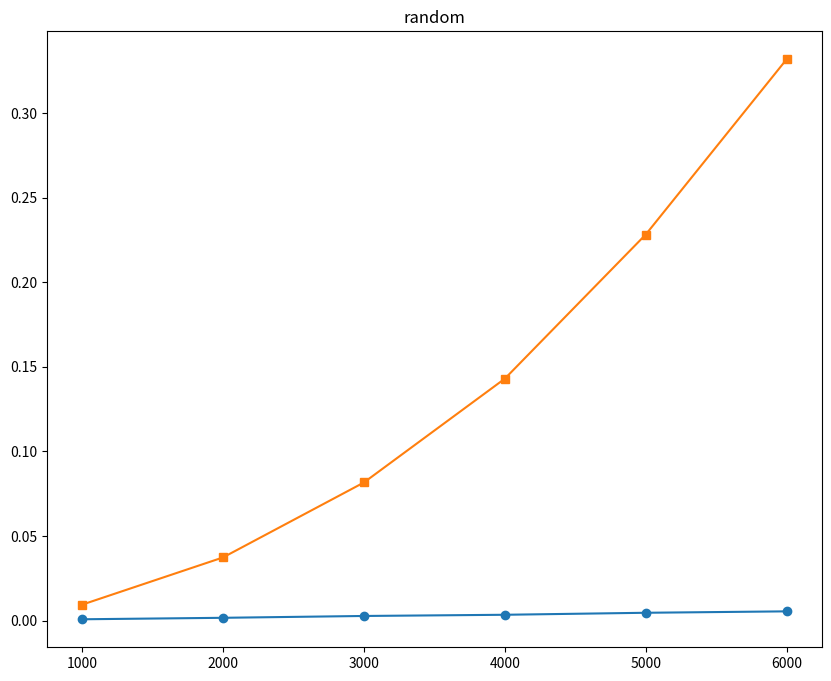
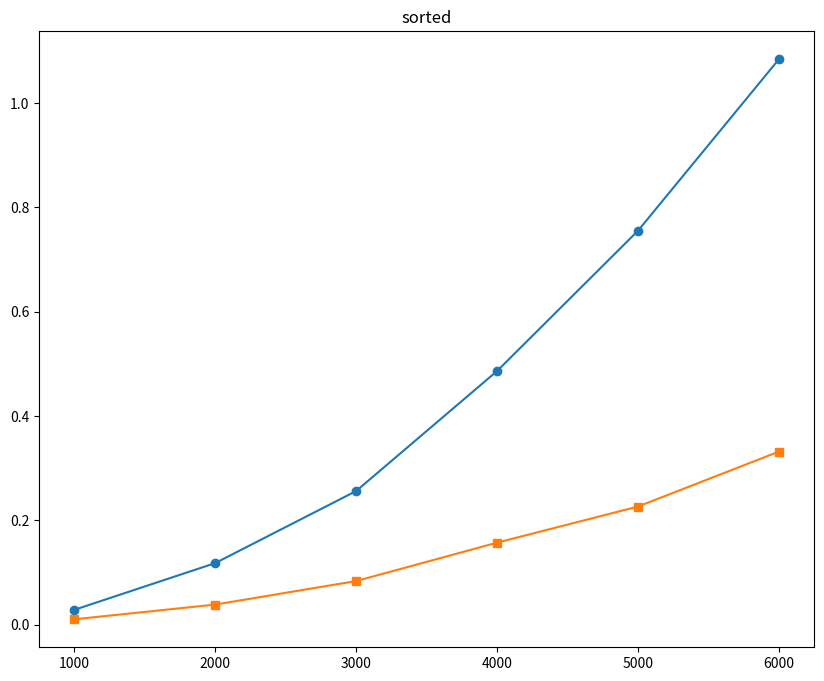
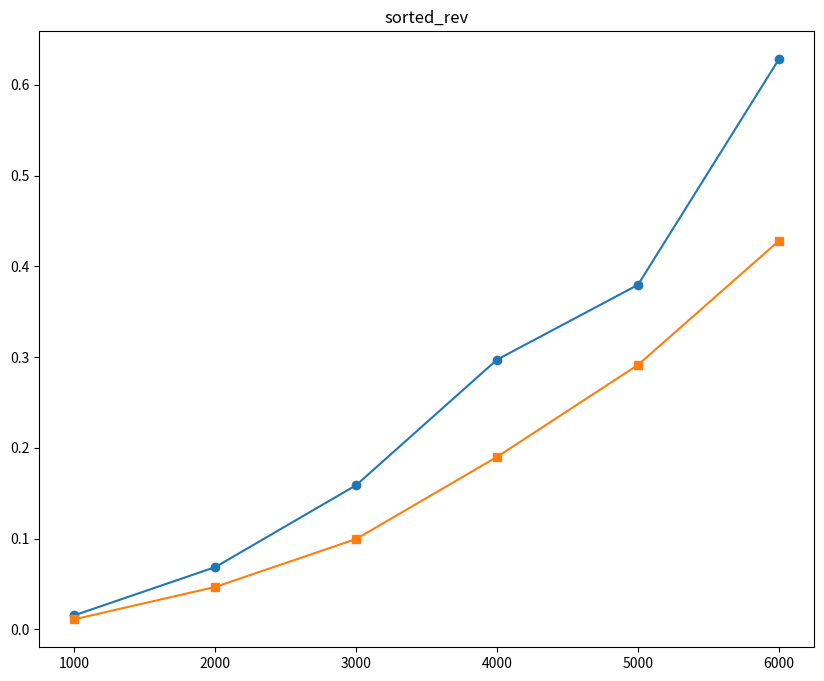

Write Python code to recreate these figures, in order.
import sys
import time
from random import randrange
from typing import Callable, List
import matplotlib.pyplot as plt
from matplotlib.pyplot import title

sys.setrecursionlimit(100000)

def swap(arr, a, b):
    """ переставляем элементы a и b в массиве """
    temp = arr[a]
    arr[a] = arr[b]
    arr[b] = temp

def partition(unsorted, start, end):
    """ arrange (left array < pivot) and (right array > pivot) """

    # выбираем значение pivot как последний элемент неотсортированного сегмента
    pivot = unsorted[end]

    # назначаем на pivot значение левого индекса
    i_pivot = start

    # проходим от начала до конца текущего сегмента
    for i in range(start, end):

        # сравниваем текущее значение со значением pivot
        if unsorted[i] <= pivot:

            # меняем местами текущее значение и значенрие pivot
            swap(unsorted, i, i_pivot)

            # увеличиваем значение пивота
            i_pivot += 1

    # ставим пивот в правильную позицию, заменив со значением слева
    swap(unsorted, i_pivot, end)

    # возвращаем следующее значение пивота
    return i_pivot

def measure_time(sort_func: Callable, arr: List[int]) -> float:
    start_time = time.time()
    sort_func(arr)
    end_time = time.time()
    return end_time - start_time

def quick_sort(unsorted, start=0, end=None):
    """ быстрая сортировка """
    if end is None:
        end = len(unsorted) - 1

    # останавливаемся, когда индекс слева достиг или превысил индек справа
    if start >= end:
        return

    # определяем позицию следующего пивота
    i_pivot = partition(unsorted, start, end - 1)

    # рекурсивный вызов левой части
    quick_sort(unsorted, start, i_pivot - 1)

    # рекурсивный вызов правой части
    quick_sort(unsorted, i_pivot + 1, end)


def selection_sort(unsorted):
    # итерируемся по массиву
    n = len(unsorted)
    for i in range(0, n):

        # инициализируемся первым значеним
        current_min = unsorted[i]

        # инициализируем минимальный индекс
        min_index = i

        # итерируемся по оставшимся элементам массива
        for j in range(i, n):

            # проверяем, если j-тое значение меньше текушего минимального
            if unsorted[j] < current_min:
                # обновляес минимальные значение и индекс
                current_min = unsorted[j]
                min_index = j

        # меняем i-тое и j-тое значения
        swap(unsorted, i, min_index)

def generate_random_arr(size):
    return [randrange(0, size) for _ in range(size)]

sizes_for_test = [1000, 2000, 3000, 4000, 5000, 6000]
times_quick_sort_random = []
times_select_sort_random = []

times_quick_sort_sorted = []
times_select_sort_sorted = []

times_quick_sort_sorted_rev = []
times_select_sort_sorted_rev = []

for size in sizes_for_test:
    arr = generate_random_arr(size)
    arr_sorted = sorted(arr)
    arr_sorted_rev = arr_sorted[::-1]

    times_select_sort_random.append(measure_time(selection_sort, arr.copy()))
    times_quick_sort_random.append(measure_time(quick_sort, arr.copy()))

    times_select_sort_sorted.append(measure_time(selection_sort, arr_sorted.copy()))
    times_quick_sort_sorted.append(measure_time(quick_sort, arr_sorted.copy()))

    times_select_sort_sorted_rev.append(measure_time(selection_sort, arr_sorted_rev.copy()))
    times_quick_sort_sorted_rev.append(measure_time(quick_sort, arr_sorted_rev.copy()))

print(times_select_sort_random)
print(times_quick_sort_random)

plt.figure(figsize=(10, 8))
plt.title('random')
plt.plot(sizes_for_test, times_quick_sort_random, marker="o", label='quick_sort')
plt.plot(sizes_for_test, times_select_sort_random, marker="s", label='select_sort')
plt.show()

plt.figure(figsize=(10, 8))
plt.title('sorted')
plt.plot(sizes_for_test, times_quick_sort_sorted, marker="o", label='quick_sort')
plt.plot(sizes_for_test, times_select_sort_sorted, marker="s", label='select_sort')
plt.show()

plt.figure(figsize=(10, 8))
plt.title('sorted_rev')
plt.plot(sizes_for_test, times_quick_sort_sorted_rev, marker="o", label='quick_sort')
plt.plot(sizes_for_test, times_select_sort_sorted_rev, marker="s", label='select_sort')
plt.show()